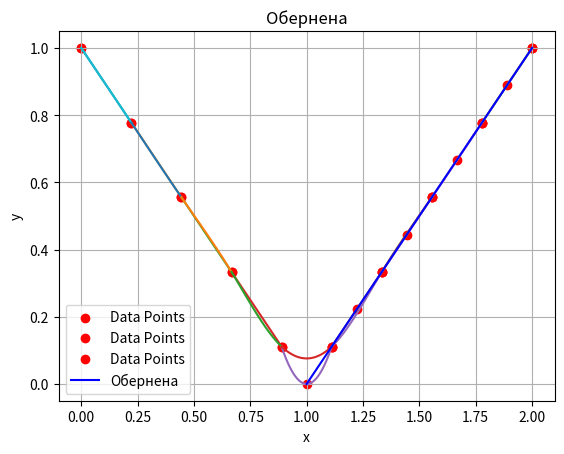

Write Python code to recreate this figure.
import math
import time

import numpy as np
from numpy.polynomial import polynomial as p
from numpy.polynomial import Polynomial as P
import matplotlib.pyplot as plt


def f(x):
    return abs(x - 1)


def divided_differences(y, x):
    size = len(x)
    diff_matrix = np.zeros((size, size))

    diff_matrix[:, 0] = y  # First column is y-values

    for j in range(1, size):
        for i in range(size - j):
            diff_matrix[i, j] = (diff_matrix[i + 1, j - 1] -
                                 diff_matrix[i, j - 1]) / (x[i + j] - x[i])

    return diff_matrix


def get_newton(x, y):
    div_diffs = divided_differences(y, x)

    # Forward formula
    poly = [0]

    for i in range(0, len(x)):
        # print("add", div_diffs[0, i])
        poly_add = [div_diffs[0, i]]

        for j in range(0, i):
            # print("multiply", [-x[j], 1])
            poly_add = p.polymul(poly_add, [-x[j], 1])

        poly = p.polyadd(poly, poly_add)

    return poly


def prepare_plot(scatter_x, scatter_y):
    # Draw axes at the center
    fig = plt.figure()
    ax = fig.add_subplot(1, 1, 1)
    ax.spines['left'].set_position('center')
    ax.spines['bottom'].set_position('zero')
    ax.spines['right'].set_color('none')
    ax.spines['top'].set_color('none')
    ax.xaxis.set_ticks_position('bottom')
    ax.yaxis.set_ticks_position('left')

    plt.scatter(scatter_x, scatter_y)


np.set_printoptions(suppress=True)

a = 0
b = 2

n = 10

x = np.linspace(a, b, n)
y = f(x)

x_values = np.linspace(0, 2, 100)
y_values = f(x_values)

# # print("\n--------------------")

# plt.scatter(x, y, label="Data Points", color="red")
# plt.plot(x_values, y_values, label="Function", color="blue")
# plt.xlabel("x")
# plt.ylabel("y")
# plt.title("Function")
# plt.legend()
# plt.grid(True)
# plt.show()

# # ----

# newton = get_newton(x, y)

# plt.scatter(x, y, label="Data Points", color="red")
# plt.plot(x_values, p.polyval(x_values, newton), label="рівновіддалені",
#          color="blue")
# plt.xlabel("x")
# plt.ylabel("y")
# plt.title("рівновіддалені")
# plt.legend()
# plt.grid(True)
# plt.show()

# ---------------------------------------

print("Piecewise spline:")

piecewise = []
plt.scatter(x, y, label="Data Points", color="red")
for i in range(0, n - 1):
    # x_lower = a + i / (n-1) * 2
    # x_upper = a + (i+1) / (n-1) * 2
    x_pair = np.array([x[i], x[i + 1]])
    x_lower = x_pair[0]
    x_upper = x_pair[1]
    x_newton_interval = np.linspace(x_lower, x_upper, 3)
    y_newton_interval = f(x_newton_interval)
    local_newton = get_newton(x_newton_interval, y_newton_interval)
    piecewise.append(local_newton)
    x_interval = np.linspace(x_lower, x_upper, 50)
    print("{0} for [{1}; {2}]".format(local_newton, x_lower, x_upper))
    plt.plot(x_interval, p.polyval(x_interval, local_newton))
plt.grid(True)
plt.show()

print("\n--------------------")
# ---------------------------------------

def get_natural_cubic_spline(x, y):
    tridiag_a = np.zeros((x.size - 2, x.size - 2))
    b = np.empty(x.size - 2)

    # побудова тридіагональної
    for i in range(0, x.size - 2):
        b[i] = (y[i + 2] - y[i + 1]) / (x[i + 2] - x[i + 1]) - (
                y[i + 1] - y[i]) / (x[i + 1] - x[i])

        if i != 0:
            tridiag_a[i, i - 1] = (x[i + 1] - x[i]) / 6

        tridiag_a[i, i] = (x[i + 2] - x[i]) / 3

        if i < x.size - 3:
            tridiag_a[i, i + 1] = (x[i + 2] - x[i + 1]) / 6

    m = np.linalg.solve(tridiag_a, b)
    m = np.insert(m, 0, 0)
    m = np.insert(m, m.size, 0)

    polys = []

    for i in range(0, x.size - 1):
        poly = P([0])
        h = x[i + 1] - x[i]
        A = y[i] - m[i] * h * h / 6
        B = y[i + 1] - m[i + 1] * h * h / 6
        poly += P([x[i + 1], -1]) ** 3 * (m[i] / (6 * h))
        poly += P([-x[i], 1]) ** 3 * (m[i + 1] / (6 * h))
        poly += P([x[i + 1], -1]) * (A / h)
        poly += P([-x[i], 1]) * (B / h)

        polys.append(poly.coef)

    return polys


print("Natural cubic splines:")

spline_polynoms = get_natural_cubic_spline(x, y)


plt.scatter(x, y, label="Data Points", color="red")
for i in range(0, n - 1):
    # x_lower = a + i / (n-1) * 2
    # x_upper = a + (i+1) / (n-1) * 2
    x_lower = x[i]
    x_upper = x[i + 1]
    x_interval = np.linspace(x_lower, x_upper, 50)
    print("{0} for [{1}; {2}]".format(spline_polynoms[i], x_lower, x_upper))
    plt.plot(x_interval, p.polyval(x_interval, spline_polynoms[i]))
plt.grid(True)
plt.show()

print("\n--------------------")
# ---------------------------------------


x = np.linspace(1, 2, n)
y = f(x)
x_values = np.linspace(1, 2, 100)
y_values = f(x_values)
inverse_interpolation = get_newton(y, x)
plt.scatter(x, y, label="Data Points", color="red")
plt.plot(p.polyval(y_values, inverse_interpolation), y_values,
         label="Обернена", color="blue")
plt.xlabel("x")
plt.ylabel("y")
plt.title("Обернена")
plt.legend()
plt.grid(True)
plt.show()

a = 3
print(f"Inverse: a = {a}; x* = {p.polyval(a, inverse_interpolation)}")
